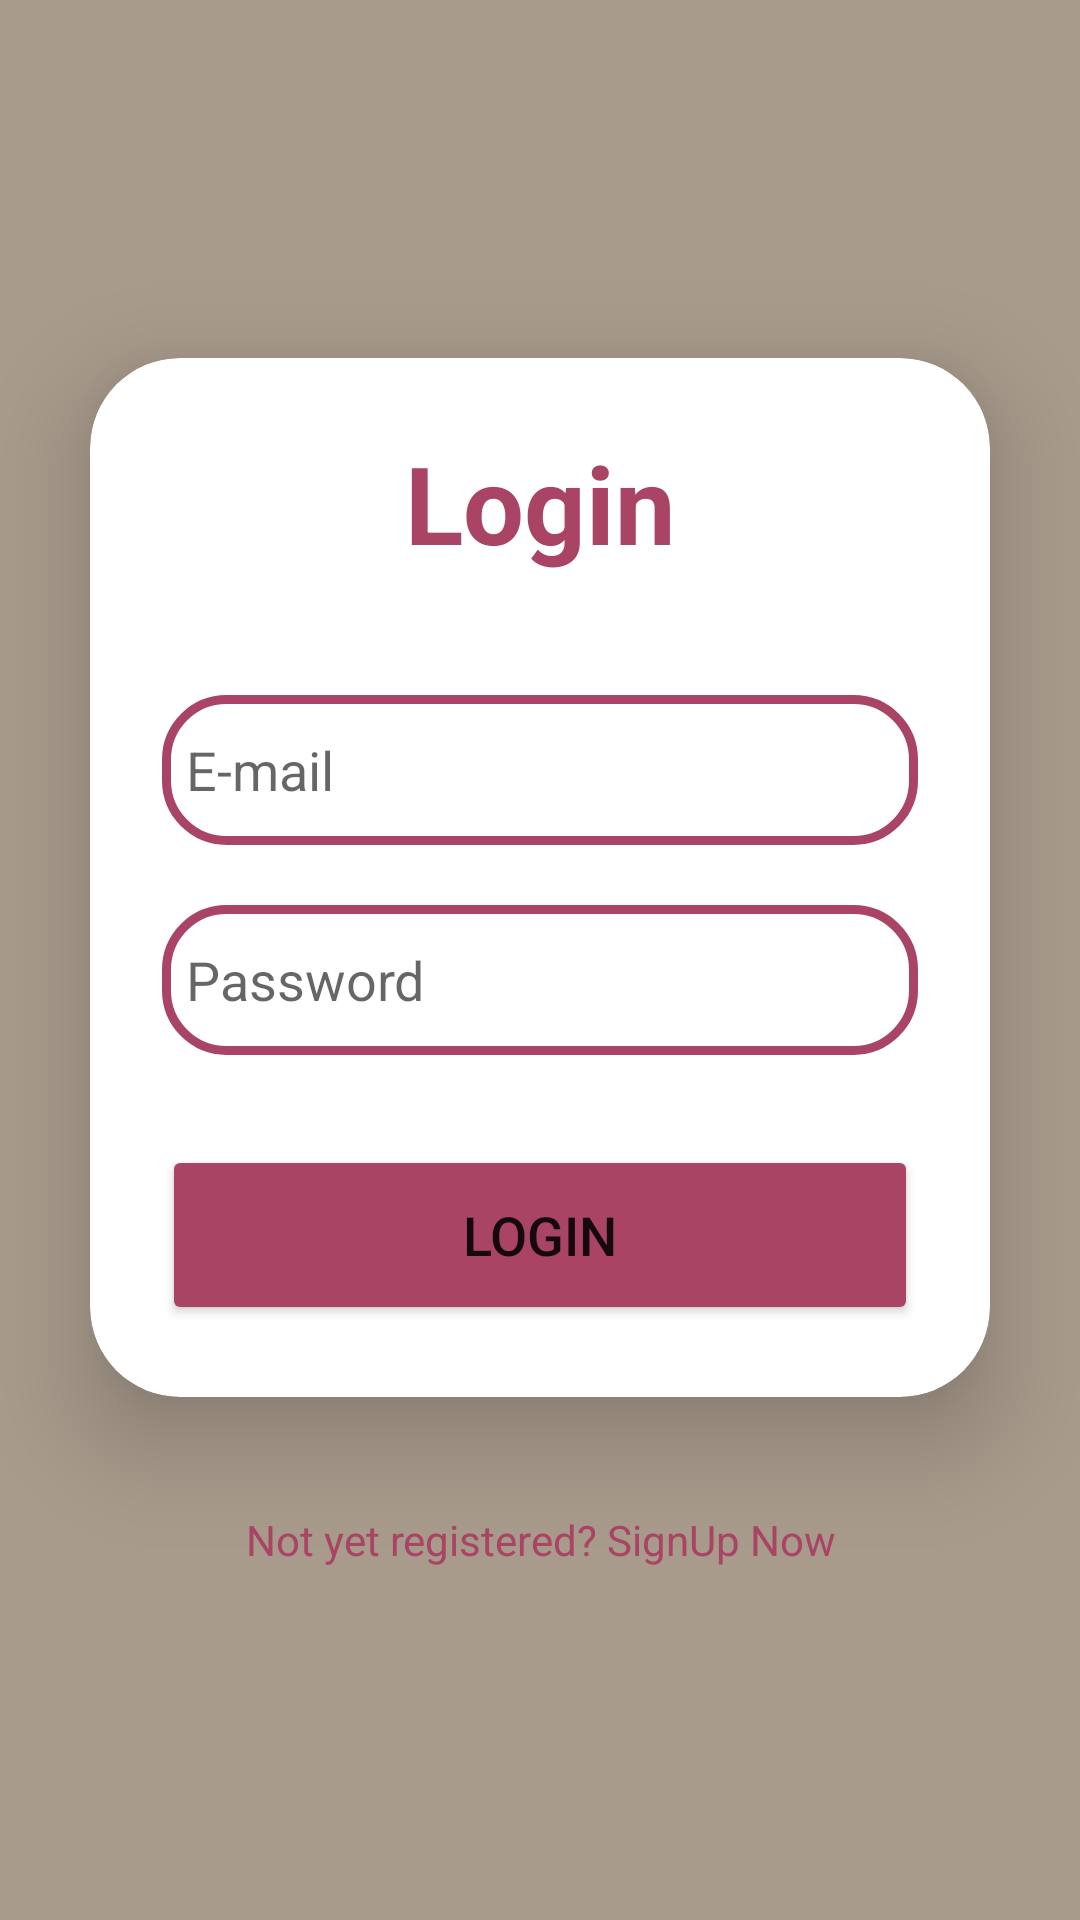

Produce the Android XML layout that renders to this screen, including the resource entries it uses.
<!-- AndroidManifest.xml: application theme Theme.Detective -->
<!-- res/layout/activity_login_screen.xml -->
<?xml version="1.0" encoding="utf-8"?>
<LinearLayout
    xmlns:android="http://schemas.android.com/apk/res/android"
    xmlns:app="http://schemas.android.com/apk/res-auto"
    xmlns:tools="http://schemas.android.com/tools"
    xmlns:card_view="http://schemas.android.com/apk/res-auto"
    android:layout_width="match_parent"
    android:layout_height="match_parent"
    android:orientation="vertical"
    android:gravity="center"
    android:background="@color/khaki"
    tools:context=".LoginScreen">
    <androidx.cardview.widget.CardView
        android:layout_width="match_parent"
        android:layout_height="wrap_content"
        android:layout_margin="30dp"
        app:cardCornerRadius="30dp"
        app:cardElevation="20dp"
        android:background="@drawable/rounded_corner">
        <LinearLayout
            android:layout_width="match_parent"
            android:layout_height="wrap_content"
            android:orientation="vertical"
            android:layout_gravity="center_horizontal"
            android:padding="24dp">
            <TextView
                android:layout_width="match_parent"
                android:layout_height="wrap_content"
                android:text="Login"
                android:id="@+id/loginText"
                android:textSize="36sp"
                android:textAlignment="center"
                android:textStyle="bold"
                android:textColor="@color/raspberry"/>
            <EditText
                android:layout_width="match_parent"
                android:layout_height="50dp"
                android:id="@+id/email"
                android:background="@drawable/rounded_corner"
                android:hint="E-mail"
                android:padding="8dp"
                android:textColor="@color/black"
                android:textColorHighlight="@color/cardview_dark_background"
                android:layout_marginTop="40dp"/>
            <EditText
                android:layout_width="match_parent"
                android:layout_height="50dp"
                android:id="@+id/password"
                android:background="@drawable/rounded_corner"
                android:hint="Password"
                android:padding="8dp"
                android:inputType="textPassword"
                android:textColor="@color/black"
                android:textColorHighlight="@color/cardview_dark_background"
                android:layout_marginTop="20dp"/>
            <Button
                android:layout_width="match_parent"
                android:layout_height="60dp"
                android:id="@+id/loginButton"
                android:text="Login"
                android:textSize="18sp"
                android:layout_marginTop="30dp"
                android:backgroundTint="@color/raspberry"
                app:cornerRadius = "20dp"/>
        </LinearLayout>
    </androidx.cardview.widget.CardView>
    <TextView
        android:layout_width="wrap_content"
        android:layout_height="wrap_content"
        android:padding="8dp"
        android:text="Not yet registered? SignUp Now"
        android:textSize="14sp"
        android:textAlignment="center"
        android:id="@+id/signupText"
        android:textColor="@color/raspberry"
        android:layout_marginBottom="20dp"/>
</LinearLayout>
<!-- resources referenced by this layout -->
<resources>
  <color name="black">#FF000000</color>
  <color name="khaki">#a89b8c</color>
  <color name="raspberry">#aa4465</color>
  <!-- drawable rounded_corner (drawable) -->
  <?xml version="1.0" encoding="utf-8"?>
  <shape xmlns:android="http://schemas.android.com/apk/res/android"
      android:shape="rectangle">
      <stroke
          android:width="3dp"
          android:color="@color/raspberry"/>
      <corners
          android:radius="20dp"/>
  </shape>
  <style name="Theme.Detective" parent="Theme.MaterialComponents.DayNight.DarkActionBar">
          
          <item name="colorPrimary">@color/purple_500</item>
          <item name="colorPrimaryVariant">@color/purple_700</item>
          <item name="colorOnPrimary">@color/white</item>
          
          <item name="colorSecondary">@color/teal_200</item>
          <item name="colorSecondaryVariant">@color/teal_700</item>
          <item name="colorOnSecondary">@color/black</item>
          
          <item name="android:statusBarColor">@color/khaki</item>
  
          
          <item name="windowActionBar">false</item>
          <item name="windowNoTitle">true</item>
      </style>
  <color name="purple_500">#FF6200EE</color>
  <color name="purple_700">#FF3700B3</color>
  <color name="white">#FFFFFFFF</color>
  <color name="teal_200">#FF03DAC5</color>
  <color name="teal_700">#FF018786</color>
</resources>
